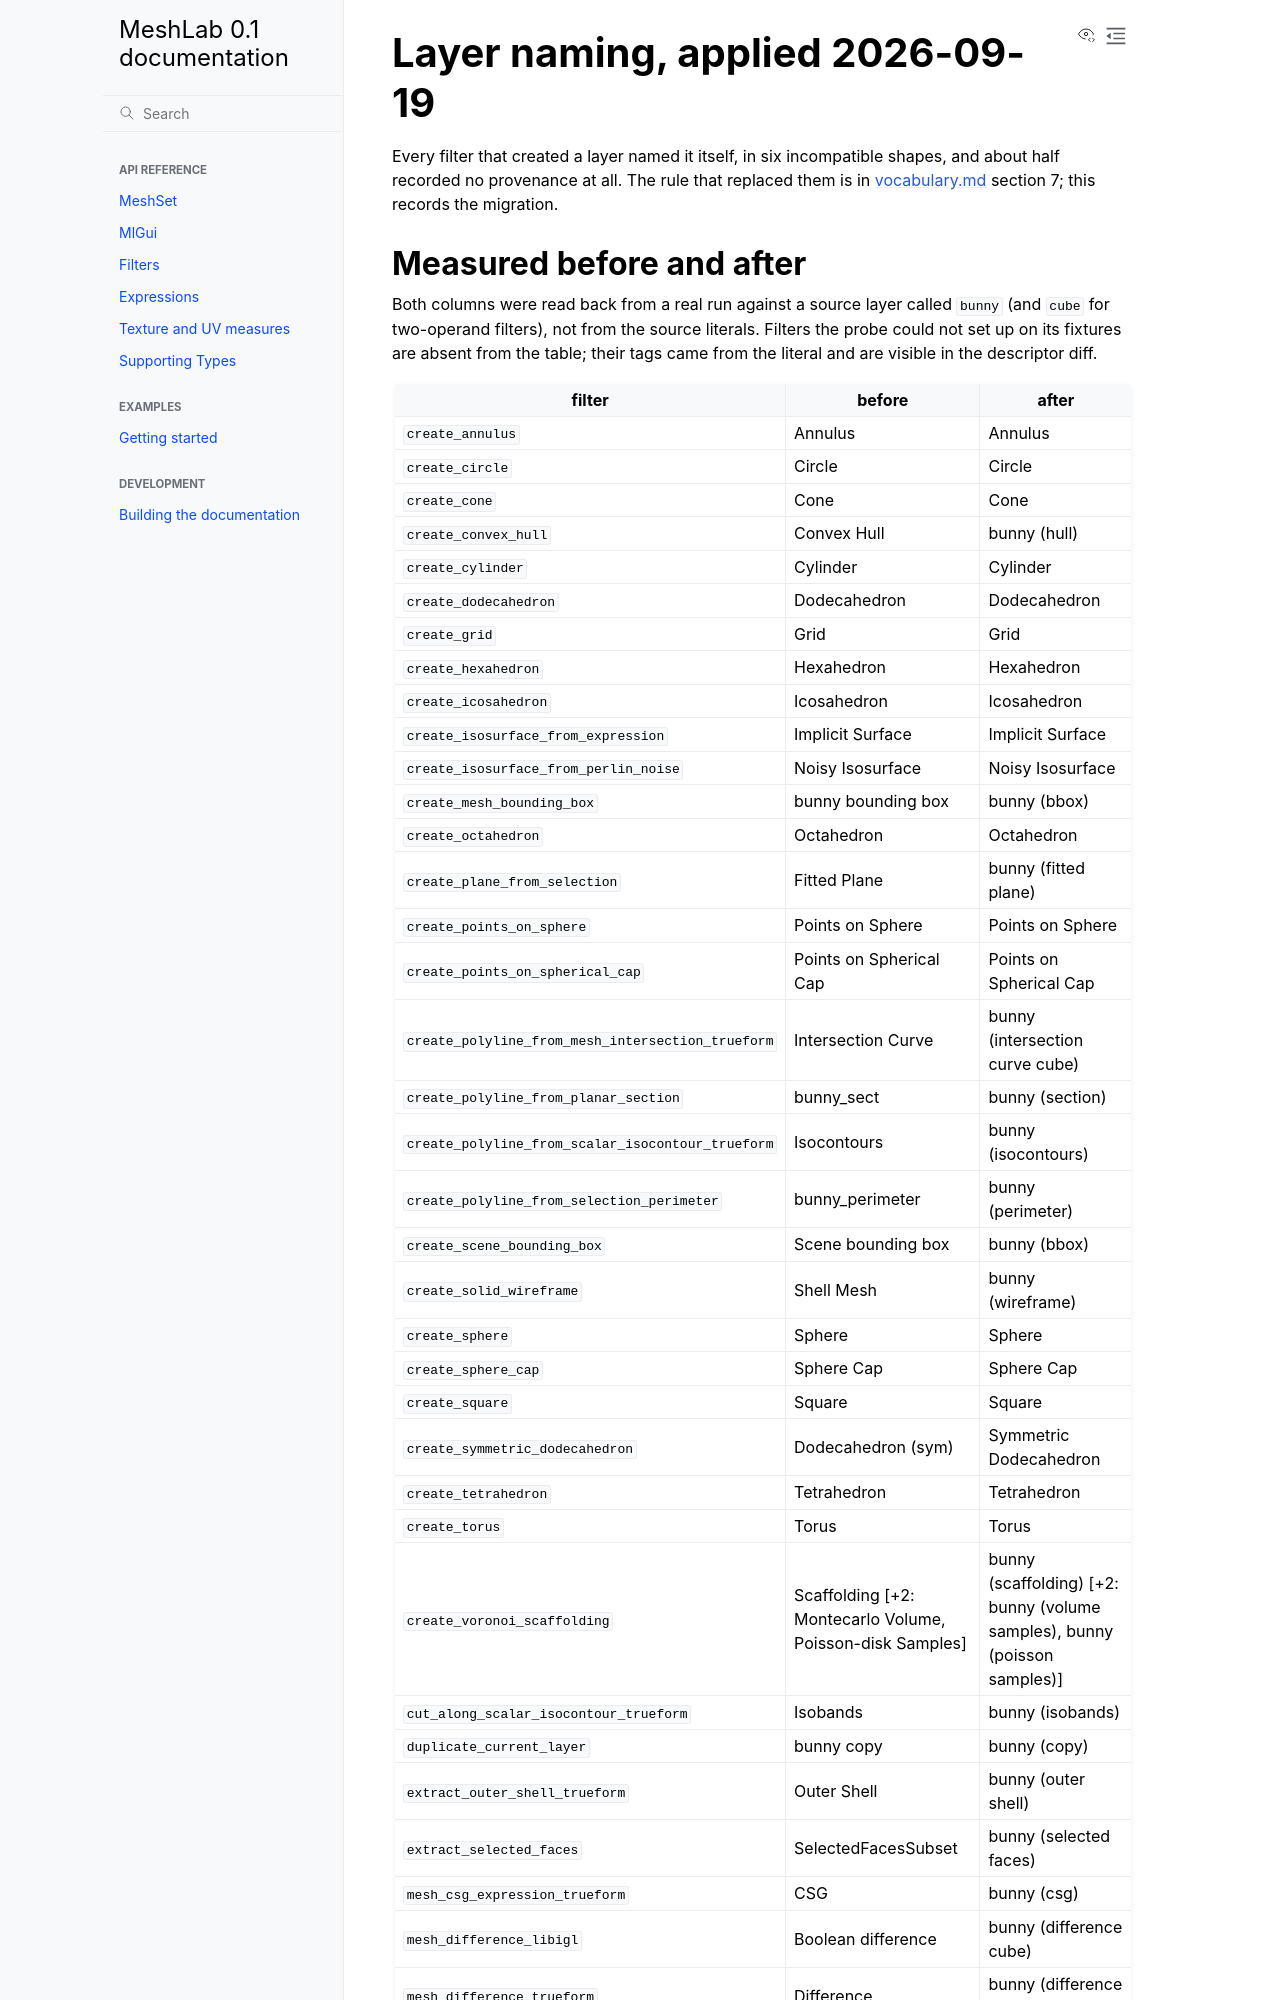

repository: cnr-isti-vclab/meshlab2 · page: nightly/design/history/layer_naming.html · generator: sphinx

# Layer naming, applied 2026-09-19

Every filter that created a layer named it itself, in six incompatible shapes, and
about half recorded no provenance at all. The rule that replaced them is in
[vocabulary.md](../vocabulary.md) section 7; this records the migration.
